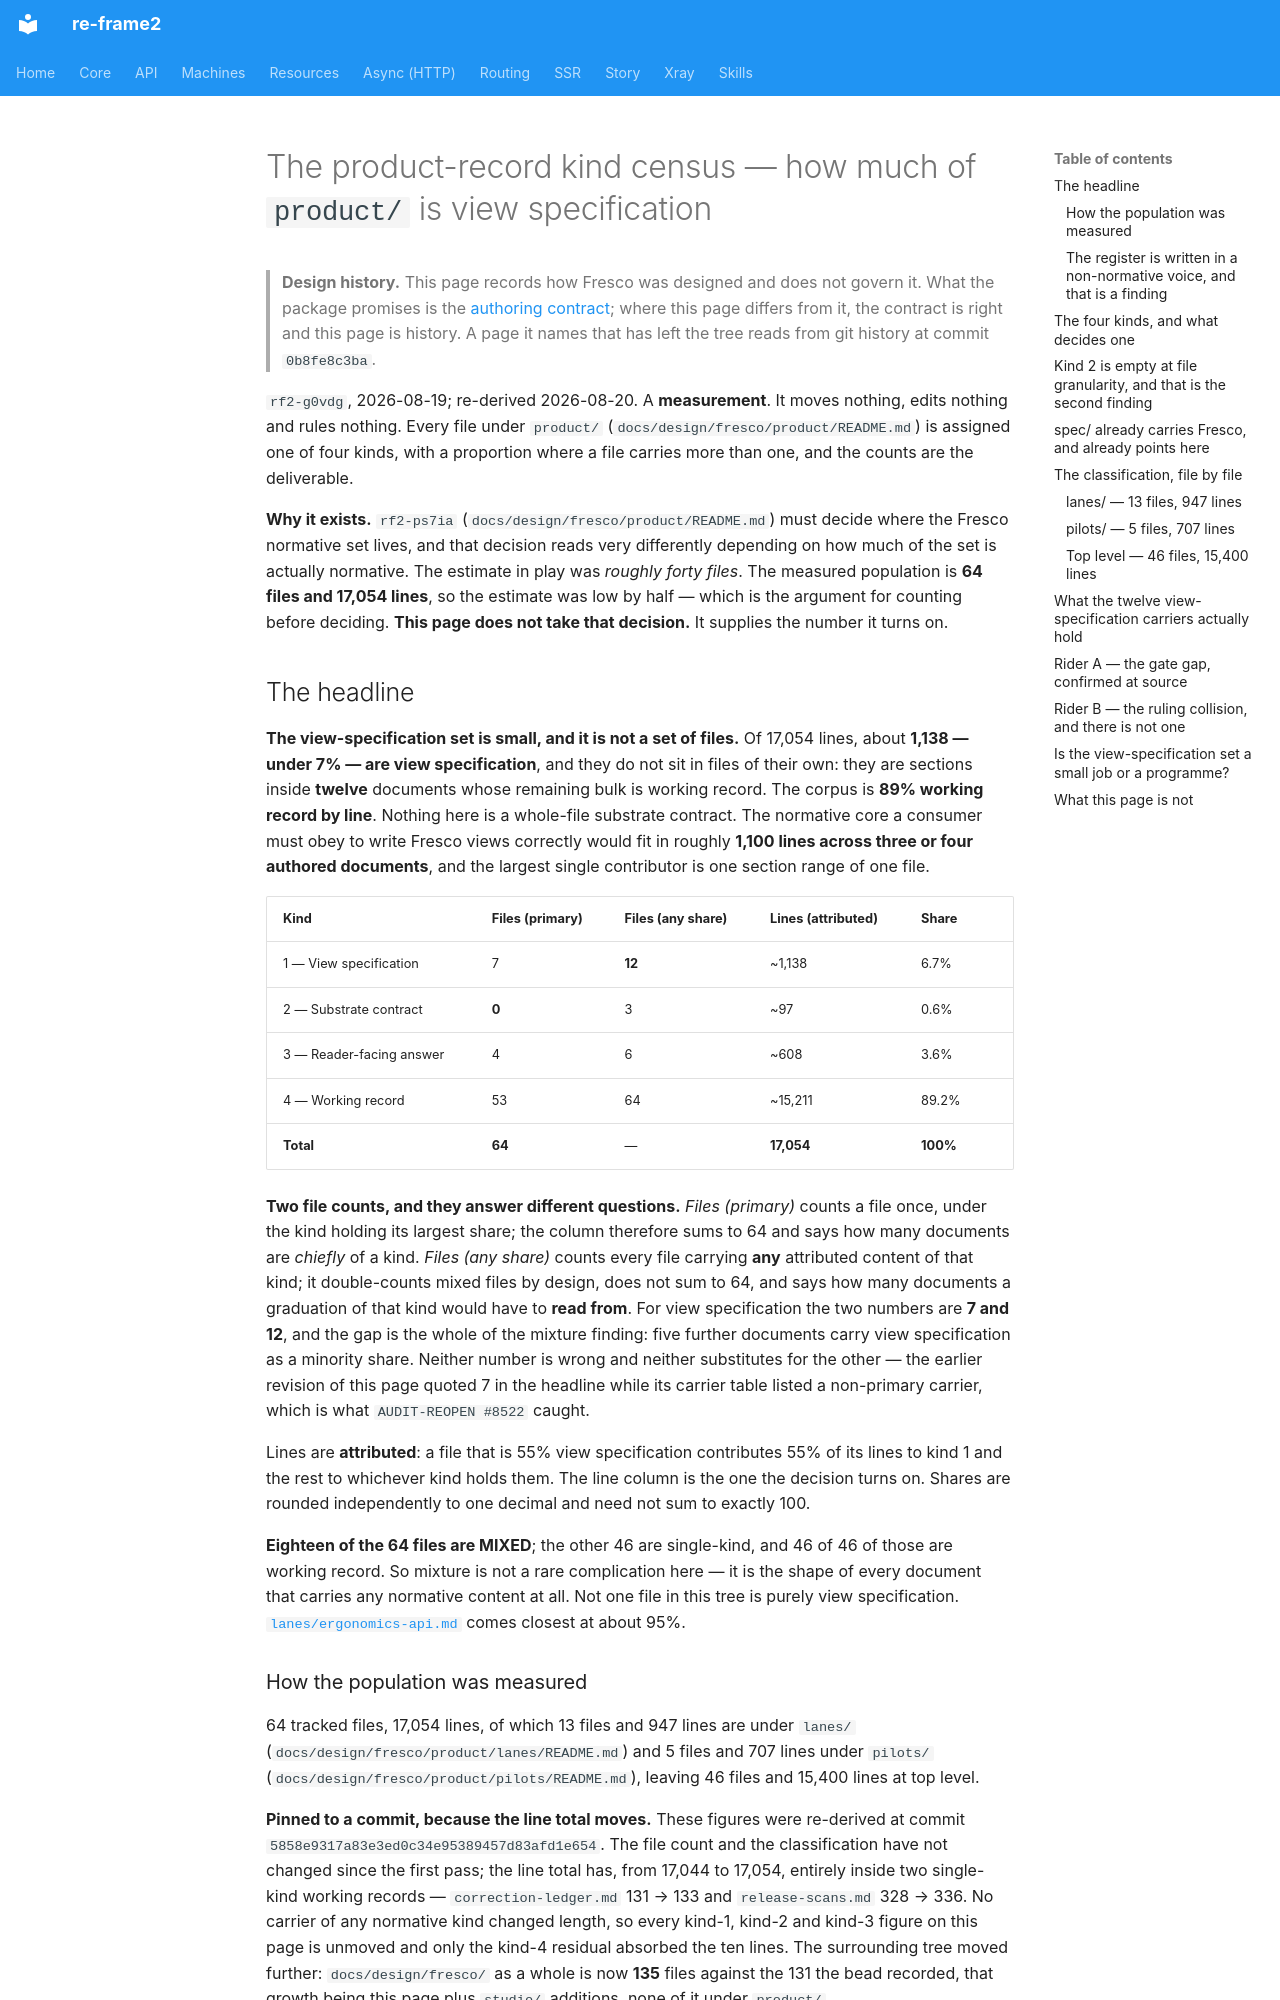

repository: day8/re-frame2 · page: design/fresco/product-kind-census/index.html · generator: mkdocs

# The product-record kind census — how much of `product/` is view specification

> **Design history.** This page records how Fresco was designed and does not govern it. What the package promises is the [authoring contract](../../../implementation/fresco/spec/authoring-contract.md); where this page differs from it, the contract is right and this page is history. A page it names that has left the tree reads from git history at commit `0b8fe8c3ba`.

`rf2-g0vdg`, 2026-08-19; re-derived 2026-08-20. A **measurement**. It moves nothing,
edits nothing and rules nothing. Every file under `product/` (`docs/design/fresco/product/README.md`) is
assigned one of four kinds, with a proportion where a file carries more than one, and the
counts are the deliverable.

**Why it exists.** `rf2-ps7ia` (`docs/design/fresco/product/README.md`) must decide where the
Fresco normative set lives, and that decision reads very differently depending on how
much of the set is actually normative. The estimate in play was *roughly forty files*.
The measured population is **64 files and 17,054 lines**, so the estimate was low by
half — which is the argument for counting before deciding. **This page does not take
that decision.** It supplies the number it turns on.

## The headline

**The view-specification set is small, and it is not a set of files.** Of 17,054 lines,
about **1,138 — under 7% — are view specification**, and they do not sit in files of
their own: they are sections inside **twelve** documents whose remaining bulk is working
record. The corpus is **89% working record by line**. Nothing here is a whole-file
substrate contract. The normative core a consumer must obey to write Fresco views
correctly would fit in roughly **1,100 lines across three or four authored documents**,
and the largest single contributor is one section range of one file.

| Kind | Files (primary) | Files (any share) | Lines (attributed) | Share |
|---|---|---|---|---|
| 1 — View specification | 7 | **12** | ~1,138 | 6.7% |
| 2 — Substrate contract | **0** | 3 | ~97 | 0.6% |
| 3 — Reader-facing answer | 4 | 6 | ~608 | 3.6% |
| 4 — Working record | 53 | 64 | ~15,211 | 89.2% |
| **Total** | **64** | — | **17,054** | **100%** |

**Two file counts, and they answer different questions.** *Files (primary)* counts a file
once, under the kind holding its largest share; the column therefore sums to 64 and says
how many documents are *chiefly* of a kind. *Files (any share)* counts every file carrying
**any** attributed content of that kind; it double-counts mixed files by design, does not
sum to 64, and says how many documents a graduation of that kind would have to **read
from**. For view specification the two numbers are **7 and 12**, and the gap is the whole
of the mixture finding: five further documents carry view specification as a minority
share. Neither number is wrong and neither substitutes for the other — the earlier
revision of this page quoted 7 in the headline while its carrier table listed a
non-primary carrier, which is what `AUDIT-REOPEN #8522` caught.

Lines are **attributed**: a file that is 55% view specification contributes 55% of its
lines to kind 1 and the rest to whichever kind holds them. The line column is the one the
decision turns on. Shares are rounded independently to one decimal and need not sum to
exactly 100.

**Eighteen of the 64 files are MIXED**; the other 46 are single-kind, and 46 of 46 of
those are working record. So mixture is not a rare complication here — it is the shape
of every document that carries any normative content at all. Not one file in this tree
is purely view specification. [`lanes/ergonomics-api.md`](product/lanes/ergonomics-api.md)
comes closest at about 95%.
